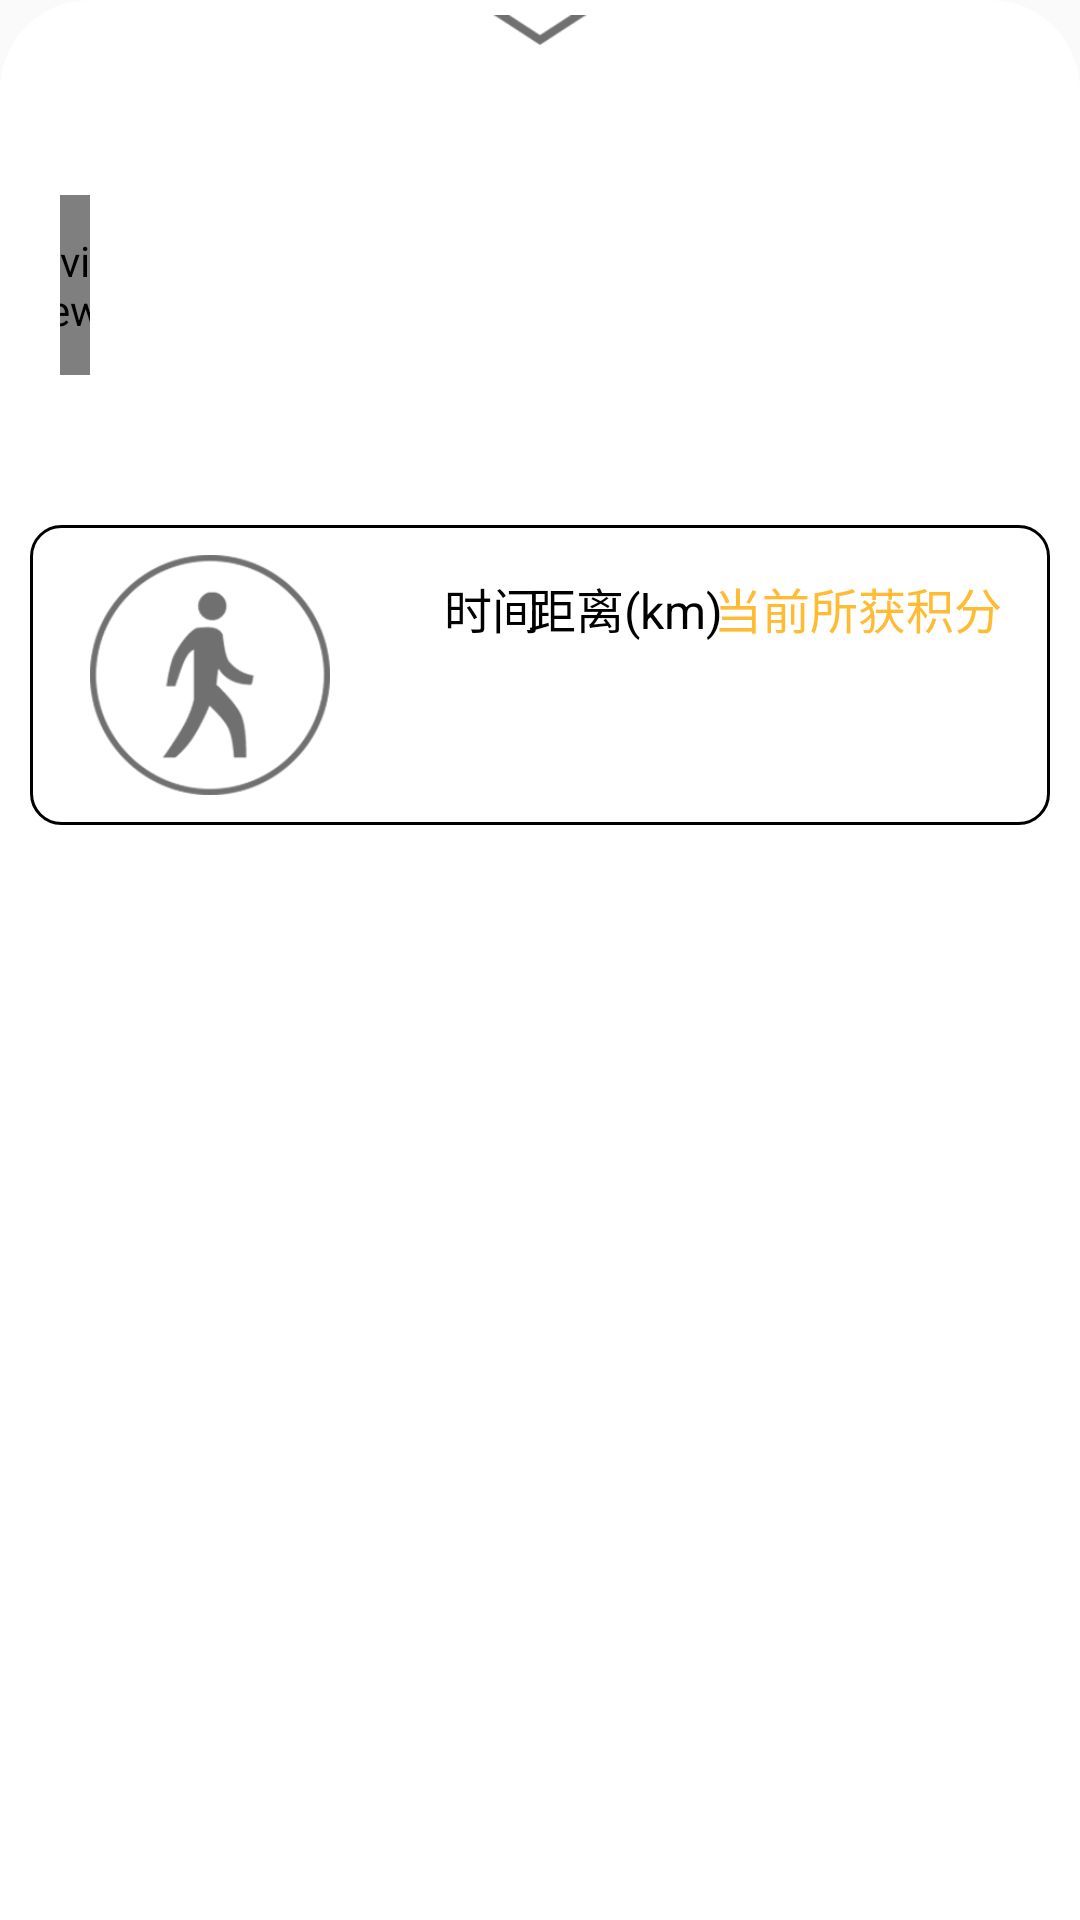

This screen was rendered from an Android layout file. Write that file and the resources it references.
<!-- AndroidManifest.xml: application theme AppTheme -->
<!-- res/layout/fragment_walk_time.xml -->
<?xml version="1.0" encoding="utf-8"?>
<LinearLayout xmlns:android="http://schemas.android.com/apk/res/android"
    xmlns:app="http://schemas.android.com/apk/res-auto"
    xmlns:tools="http://schemas.android.com/tools"
    android:layout_width="match_parent"
    android:layout_height="wrap_content"
    android:background="@drawable/bg_top_corners_white_solid"
    android:orientation="vertical">

    <ImageView
        android:id="@+id/walk_button"
        android:layout_width="match_parent"
        android:layout_height="10dp"
        android:layout_marginTop="5dp"
        android:src="@drawable/arrow_down" />

    <LinearLayout
        android:layout_width="match_parent"
        android:layout_height="80dp"
        android:layout_marginTop="40dp"
        android:orientation="horizontal">

        <TextView
            android:id="@+id/walk_lake_name"
            android:layout_width="wrap_content"
            android:layout_height="wrap_content"
            android:layout_gravity="center_vertical"
            android:layout_marginStart="10dp"
            android:layout_marginLeft="10dp"
            android:layout_marginEnd="10dp"
            android:layout_marginRight="10dp"
            android:textColor="@android:color/black"
            android:textSize="24sp"
            tools:text="沙湖" />

        <view
            android:id="@+id/view2"
            android:layout_width="10dp"
            android:layout_height="match_parent"
            android:layout_marginTop="10dp"
            android:layout_marginBottom="10dp"
            android:background="@color/colorAccent" />

        <TextView
            android:id="@+id/walk_lake_description"
            android:layout_width="wrap_content"
            android:layout_height="match_parent"
            android:layout_gravity="center"
            android:layout_margin="10dp"
            android:gravity="center"
            android:textColor="@android:color/black"
            android:textSize="14sp"
            tools:layout_editor_absoluteY="58dp"
            tools:text="位于。。。。。。。。。。。。。。。。。。。。。。。。。。" />

    </LinearLayout>

    <androidx.constraintlayout.widget.ConstraintLayout
        android:layout_width="match_parent"
        android:layout_height="100dp"
        android:layout_marginLeft="10dp"
        android:layout_marginTop="40dp"
        android:layout_marginRight="10dp"
        android:layout_marginBottom="40dp"
        android:background="@drawable/bg_corners_black">

        <ImageView
            android:id="@+id/imageView4"
            android:layout_width="100dp"
            android:layout_height="100dp"
            android:layout_margin="10dp"
            android:padding="10dp"
            android:src="@drawable/walk"
            app:layout_constraintBottom_toBottomOf="parent"
            app:layout_constraintStart_toStartOf="parent"
            app:layout_constraintTop_toTopOf="parent" />

        <TextView
            android:id="@+id/textView5"
            android:layout_width="wrap_content"
            android:layout_height="wrap_content"
            android:layout_marginStart="28dp"
            android:layout_marginLeft="28dp"
            android:layout_marginTop="16dp"
            android:gravity="center"
            android:text="@string/time"
            android:textColor="@android:color/black"
            android:textSize="16sp"
            app:layout_constraintStart_toEndOf="@+id/imageView4"
            app:layout_constraintTop_toTopOf="parent" />

        <TextView
            android:id="@+id/textView7"
            android:layout_width="wrap_content"
            android:layout_height="wrap_content"
            android:gravity="center"
            android:text="@string/distance"
            android:textColor="@android:color/black"
            android:textSize="16sp"
            app:layout_constraintBottom_toBottomOf="@+id/textView5"
            app:layout_constraintEnd_toStartOf="@+id/textView6"
            app:layout_constraintHorizontal_bias="0.613"
            app:layout_constraintStart_toEndOf="@+id/textView5"
            app:layout_constraintTop_toTopOf="@+id/textView5"
            app:layout_constraintVertical_bias="0.0" />

        <TextView
            android:id="@+id/textView6"
            android:layout_width="wrap_content"
            android:layout_height="wrap_content"
            android:layout_marginEnd="16dp"
            android:layout_marginRight="16dp"
            android:gravity="center"
            android:text="@string/grades"
            android:textColor="@android:color/holo_orange_light"
            android:textSize="16sp"
            app:layout_constraintBottom_toBottomOf="@+id/textView5"
            app:layout_constraintEnd_toEndOf="parent"
            app:layout_constraintTop_toTopOf="@+id/textView5"
            app:layout_constraintVertical_bias="0.0" />

        <TextView
            android:id="@+id/walk_time"
            android:layout_width="wrap_content"
            android:layout_height="wrap_content"
            android:textColor="@android:color/black"
            android:textSize="24sp"
            android:textStyle="bold"
            app:layout_constraintBottom_toBottomOf="parent"
            app:layout_constraintEnd_toEndOf="@+id/textView5"
            app:layout_constraintStart_toStartOf="@+id/textView5"
            app:layout_constraintTop_toBottomOf="@+id/textView5"
            tools:text="00:23:41" />

        <TextView
            android:id="@+id/walk_distance"
            android:layout_width="wrap_content"
            android:layout_height="wrap_content"
            android:textColor="@android:color/black"
            android:textSize="24sp"
            android:textStyle="bold"
            app:layout_constraintBottom_toBottomOf="@+id/walk_time"
            app:layout_constraintEnd_toEndOf="@+id/textView7"
            app:layout_constraintStart_toStartOf="@+id/textView7"
            app:layout_constraintTop_toTopOf="@+id/walk_time"
            tools:text="2.1" />

        <TextView
            android:layout_width="wrap_content"
            android:layout_height="wrap_content"
            android:textColor="@android:color/holo_orange_light"
            android:textSize="24sp"
            android:textStyle="bold"
            app:layout_constraintBottom_toBottomOf="@+id/walk_distance"
            app:layout_constraintEnd_toEndOf="@+id/textView6"
            app:layout_constraintStart_toStartOf="@+id/textView6"
            app:layout_constraintTop_toTopOf="@+id/walk_distance"
            tools:text="21" />

    </androidx.constraintlayout.widget.ConstraintLayout>
</LinearLayout>
<!-- resources referenced by this layout -->
<resources>
  <color name="colorAccent">#306932</color>
  <!-- drawable arrow_down: png bitmap (drawable, 796 bytes) -->
  <!-- drawable bg_corners_black (drawable) -->
  <?xml version="1.0" encoding="utf-8"?>
  <shape xmlns:android="http://schemas.android.com/apk/res/android">
  
      <corners android:radius="10dp" />
      <stroke android:color="@android:color/black"
          android:width="1dp"/>
  </shape>
  <!-- drawable bg_top_corners_white_solid (drawable) -->
  <?xml version="1.0" encoding="utf-8"?>
  <shape xmlns:android="http://schemas.android.com/apk/res/android">
  
      <corners android:topLeftRadius="30dp"
          android:topRightRadius="30dp"/>
      <solid android:color="@android:color/background_light"/>
  </shape>
  <!-- drawable walk: png bitmap (drawable, 6099 bytes) -->
  <string name="distance">距离(km)</string>
  <string name="grades">当前所获积分</string>
  <string name="time">时间</string>
  <style name="AppTheme" parent="Theme.AppCompat.Light.NoActionBar">
          
          <item name="colorPrimary">@color/colorPrimary</item>
          <item name="colorPrimaryDark">@color/colorPrimaryDark</item>
          <item name="colorAccent">@color/colorAccent</item>
      </style>
  <color name="colorPrimary">#008577</color>
  <color name="colorPrimaryDark">#306932</color>
</resources>
